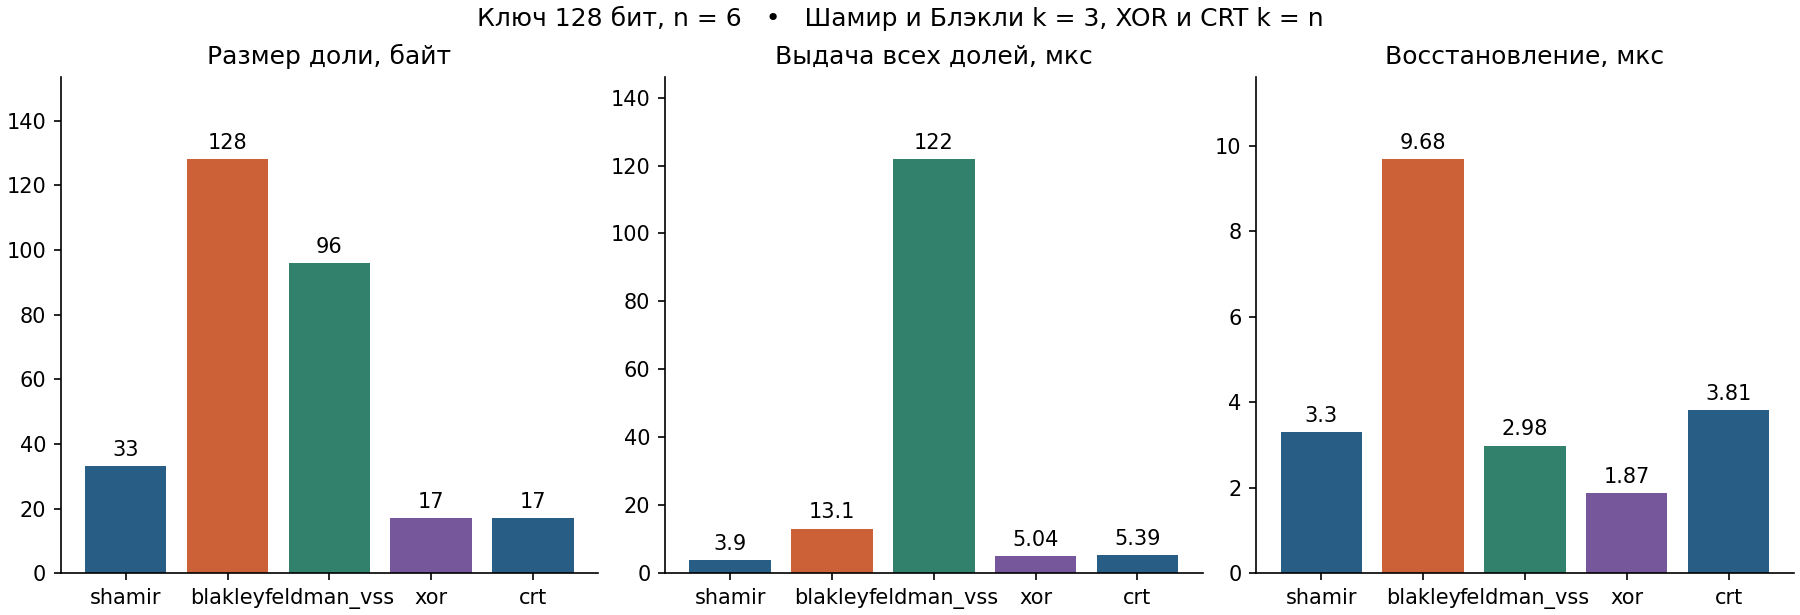

The table this chart was drawn from, first rows:
scheme, bits, n, scenario_k, threshold, share_bytes, split_us, recover_us, split_mad_us, recover_mad_us, python, platform
shamir, 128, 6, 3, 3, 33, 3.896, 3.304, 0.0, 0.0, 3.10.20, macOS-26.4-arm64-arm-64bit
blakley, 128, 6, 3, 3, 128, 13.12, 9.679, 0.0, 0.0, 3.10.20, macOS-26.4-arm64-arm-64bit
feldman_vss, 128, 6, 3, 3, 96, 121.8, 2.983, 0.0, 0.0, 3.10.20, macOS-26.4-arm64-arm-64bit
xor, 128, 6, 6, 6, 17, 5.042, 1.871, 0.0, 0.0, 3.10.20, macOS-26.4-arm64-arm-64bit
crt, 128, 6, 6, 6, 17, 5.388, 3.808, 0.0, 0.0, 3.10.20, macOS-26.4-arm64-arm-64bit
